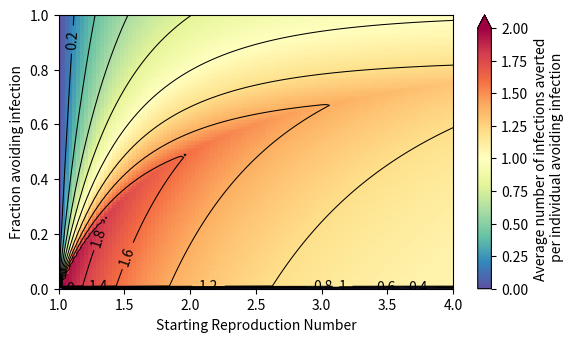
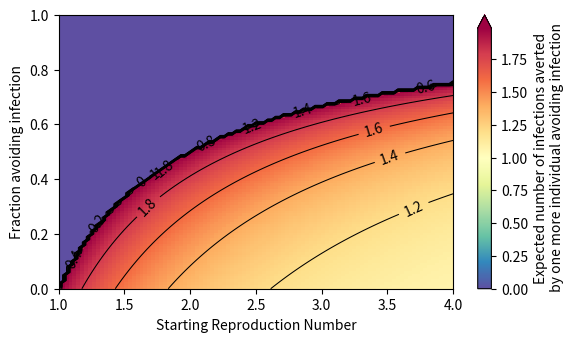

These figures' Python source, in order:
# -*- coding: utf-8 -*-
"""
Created on Tue Sep 22 12:14:17 2020

[redacted]
"""

'''
CREATES 2 PLOTS
- FIRST
- SECOND
'''
import numpy as np
import matplotlib.pyplot as plt
import matplotlib.colors as cl

plt.close('all')

'''
This function calculates the probability that a random person avoids infection
in an epidemic, assuming everyone is equally susceptible.
If a certain person is infected and passes the disease to another person, this
is also the probability that the second person would have been saved (would not
have been infected at all) if the first person isolated. 
This is performed for a set of reproduction numbers, supplied as the vector R0.
'''
def P_Saved(R0, errbnd):
    beta = np.zeros(len(R0))
    beta[R0 <= 1] = 1
    R0g1 = R0[R0 > 1]
    betag1 = beta[R0 > 1]
    while np.max(np.logical_and(np.exp(R0g1*(betag1 + errbnd - 1)) - betag1 - errbnd > 0, betag1 + errbnd < 1)) == True:
        betag1 = np.exp(R0g1*(betag1 - 1))
    beta[R0 > 1] = betag1
    return beta

def unvax_inf_prob(pre_v_R, v_f, its = 1000):
    #calculates the proportion of the entire population infected
    new_R = pre_v_R*(1-v_f)
    final_unvax_uninf_prop = np.zeros(new_R.shape)
    final_unvax_uninf_prop[new_R<1] = 1
    for ctr in range(its):
        #print(ctr)
        final_unvax_uninf_prop = np.exp(-new_R*(1-final_unvax_uninf_prop))
    return 1-final_unvax_uninf_prop

'''
CALCULATIONS
We calculate the number of further cases an infected individual will be
solely responsible for, i.e. the number of people who would not have become
infected if he had self-isolated and avoided infection.
We then calculate the "total risk" by multiplying this by the probability of
becoming infected. This gives the expectation value for the number of cases
that any random non-isolating individual is responsible for, including both 
people who become infected and people who avoid it.
Note that the individual is included in these expectation values.
'''
r_init = np.linspace(1, 4, 101)
vaxfrac=np.linspace(0, 1, 101)
original_fs= unvax_inf_prob(r_init, 0)

Orig_fs, VaxFrac = np.meshgrid(original_fs, vaxfrac) #there's probably a better way than
                                                     #meshgrid since I only want the final size
R_Init, VaxFrac = np.meshgrid(r_init, vaxfrac )
Unvax_final_size = unvax_inf_prob(R_Init, VaxFrac)    #this calculates the final proportion
                                        # in the population restricted to unvax

New_fs = Unvax_final_size*(1-VaxFrac)
impact = Orig_fs - New_fs
average_impact = impact/(VaxFrac+10**(-10))

R_final = R_Init * (1- VaxFrac - New_fs)

marginal_direct_vaccine_protection = Unvax_final_size #this is how much protection 1 more vaccine provides the
                                           #vaccinee
marginal_indirect_vaccine_protection = marginal_direct_vaccine_protection*(R_final/(1-R_final))
            #This is how much indirect protection comes from vaccinee [after accounting for P(infection)]
marginal_total_vaccine_protection = marginal_indirect_vaccine_protection+marginal_direct_vaccine_protection
'''
PLOTTING GRAPHS
'''

fig, ax = plt.subplots(figsize = (5.8, 3.75))
data_min = 0#average_impact[average_impact>0].min()
data_max = 2#average_impact.max()
norm=cl.Normalize(vmin=data_min,vmax=data_max)
im = ax.pcolormesh(R_Init, VaxFrac, average_impact, cmap="Spectral_r", norm=norm)
cbar = fig.colorbar(im, extend='max')
contours = plt.contour(R_Init, VaxFrac, average_impact, np.linspace(0,2,11), colors='k', linewidths=0.75)
plt.clabel(contours, rightside_up=True, manual=False, fmt='%g')

#cbar.set_label(cbarlabel)
cbar.ax.set_ylabel('Average number of infections averted\n per individual avoiding infection')#cbar.set_label('B')
#fig.suptitle(title, fontsize=12)
plt.ticklabel_format(style='sci', scilimits=(-2, 2))
#plt.xlabel(xlab)
#plt.ylabel(ylab)

plt.xlim([r_init.min(), r_init.max()])
plt.ylim([vaxfrac.min(), vaxfrac.max()])
plt.subplots_adjust(left=0.1, right=0.95, bottom=0.15, wspace=0.25)
plt.xlabel('Starting Reproduction Number')
plt.ylabel('Fraction avoiding infection')
plt.savefig('tmp.png')



fig, ax = plt.subplots(figsize = (5.8, 3.75))
data_min = marginal_total_vaccine_protection.min()
data_max = marginal_total_vaccine_protection.max()
norm=cl.Normalize(vmin=data_min,vmax=data_max)
im = ax.pcolormesh(R_Init, VaxFrac, marginal_total_vaccine_protection, cmap="Spectral_r", norm=norm)
cbar = fig.colorbar(im, extend='max')
contours = plt.contour(R_Init, VaxFrac, marginal_total_vaccine_protection, np.linspace(0,2,11), colors='k', linewidths=0.75)
plt.clabel(contours, rightside_up=True, manual=False, fmt='%g')
cbar.ax.set_ylabel('Expected number of infections averted\n by one more individual avoiding infection')#cbar.set_label('B')

#cbar.set_label(cbarlabel)
#fig.suptitle(title, fontsize=12)
plt.ticklabel_format(style='sci', scilimits=(-2, 2))
#cbar.set_label("A")
#plt.xlabel(xlab)
#plt.ylabel(ylab)

plt.xlim([r_init.min(), r_init.max()])
plt.ylim([vaxfrac.min(), vaxfrac.max()])
plt.subplots_adjust(left=0.1, right=0.95, bottom=0.15, wspace=0.25)
plt.xlabel('Starting Reproduction Number')
plt.ylabel('Fraction avoiding infection')
plt.savefig('tmp2.png')

# plt.gcf().subplots_adjust(top = 0.92, bottom = 0.15, left = 0.15, right = 0.95)
# ax.plot(R0, E_infected)
# ax.set_xlabel('Starting reproduction number')
# ax.set_ylabel('Fraction taking protective measures')
# ax.set_xlim([np.min(R0), np.max(R0)])
# ax.set_ylim([0.05,100])
# ax.set_yticks([1,10,100])
# ax.set_yticklabels(['1', '10', '100'])
# plt.savefig('tmp1.png')
#
# fig, ax = plt.subplots(figsize = (5.8, 3.75))
# plt.gcf().subplots_adjust(top = 0.92, bottom = 0.15, left = 0.1, right = 0.95)
# ax.plot(R0[R0 > 1], E_total[R0 > 1], label = 'Expected number saved by avoiding infection')
# ax.plot(R0[R0 > 1], 1 - ps[R0 > 1], label = 'Probability of being infected if not avoiding infection')
# ax.set_xlabel('Reproduction number')
# ax.set_xlim([np.min(R0[R0 > 1]), np.max(R0)])
# ax.set_ylim([0, 2])
# ax.legend(loc = 'lower right')
# plt.savefig('ExpNumSaved.png')


plt.show()


